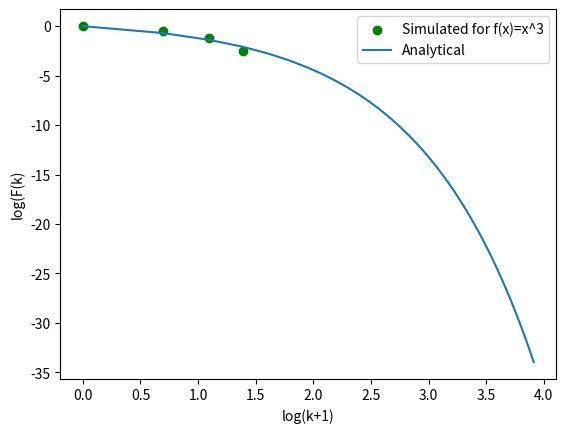

This chart was generated by the following Python code:
#!/usr/bin/env python3
# -*- coding: utf-8 -*-
"""
Created on Wed Jun 15 11:41:49 2022

@author: malhotran
"""


import numpy as np
import matplotlib.pyplot as plt
from scipy import sparse
import time 


#parameters for linear g(x) = ax+b and fitness f(x)=0
n = 100
itern = 1

#function to simulate Preferential attachment tree and return degrees 
def degreedist1(n): 
    nodes = [0]  #initial vertex set
    indegree = [0] #initial indegree
    P=[1] 
    p=[1] #probability of attachment 
    A = np.array(np.zeros((n,n)))   #adjacency
    counter = 1
    for k in range(1,n):
        counter += 1
        C = np.random.choice(nodes,1,p=p) #choosing a vertex to attach to with law p
        c = int(C)
        A[k,c]+=1 #attach new vertex to choses old vertex
        nodes.append(k) #add new vertex to tree
        indegree.append(0)
        P = np.zeros(counter)
        p = P 
        for i in range(counter): 
            indegree[i]=A[:,i].sum() 
        for j in range(counter): 
            P[j] = indegree[j] + j**2 #law of attachment
        SUM = (sum(P[i] for i in range(counter))) 
        for l in range(counter): 
            p[l] = P[l]/SUM     #scaling to get probability 
    IN = indegree           
    deglist = np.arange(n)
    count = []
    for i in deglist:
        c = IN.count(i) 
        count.append(c)
    return deglist, count


def analyticalsup():
    AN = []
    for k in range(n):
        den = 2**(k+1)
        frac = 1/den 
        AN.append(frac) 
    return AN

deglist, count = degreedist1(n)
avgcount = np.array(count) 
for i in range(itern-1):
    d, c = degreedist1(n)
    C = np.array(c)
    avgcount = avgcount + c
avgcount = np.multiply(avgcount,1/(itern*n)) 
#averaging the frequency of degrees and scaling it by number of vertices to obtain probabilities

AVC1 = [] 
#obtaining CCDF 
for K in range(len(avgcount)):
    temp = float(sum(avgcount[i] for i in range(K,len(avgcount))))
    AVC1.append(temp)
    


    

    
AN1 = analyticalsup() #analytical expression
AVC2 = [] 
for K in range(len(avgcount)):
    temp = float(sum(AN1[i] for i in range(K,len(avgcount))))
    AVC2.append(temp)
 
plt.scatter(np.log(deglist + 1),np.log(AVC1),color='green',label='Simulated for f(x)=x^3')  
plt.plot(np.log(deglist[:50] + 1),np.log(AVC2[:50]),label='Analytical') 

X= np.log(AVC1)


x = np.log(deglist + 1)
y = np.log(AVC1)
z = np.polyfit(x,y,3) 
p = np.poly1d(z) 


plt.xlabel('log(k+1)')
plt.ylabel('log(F(k)')
plt.legend()
plt.show()